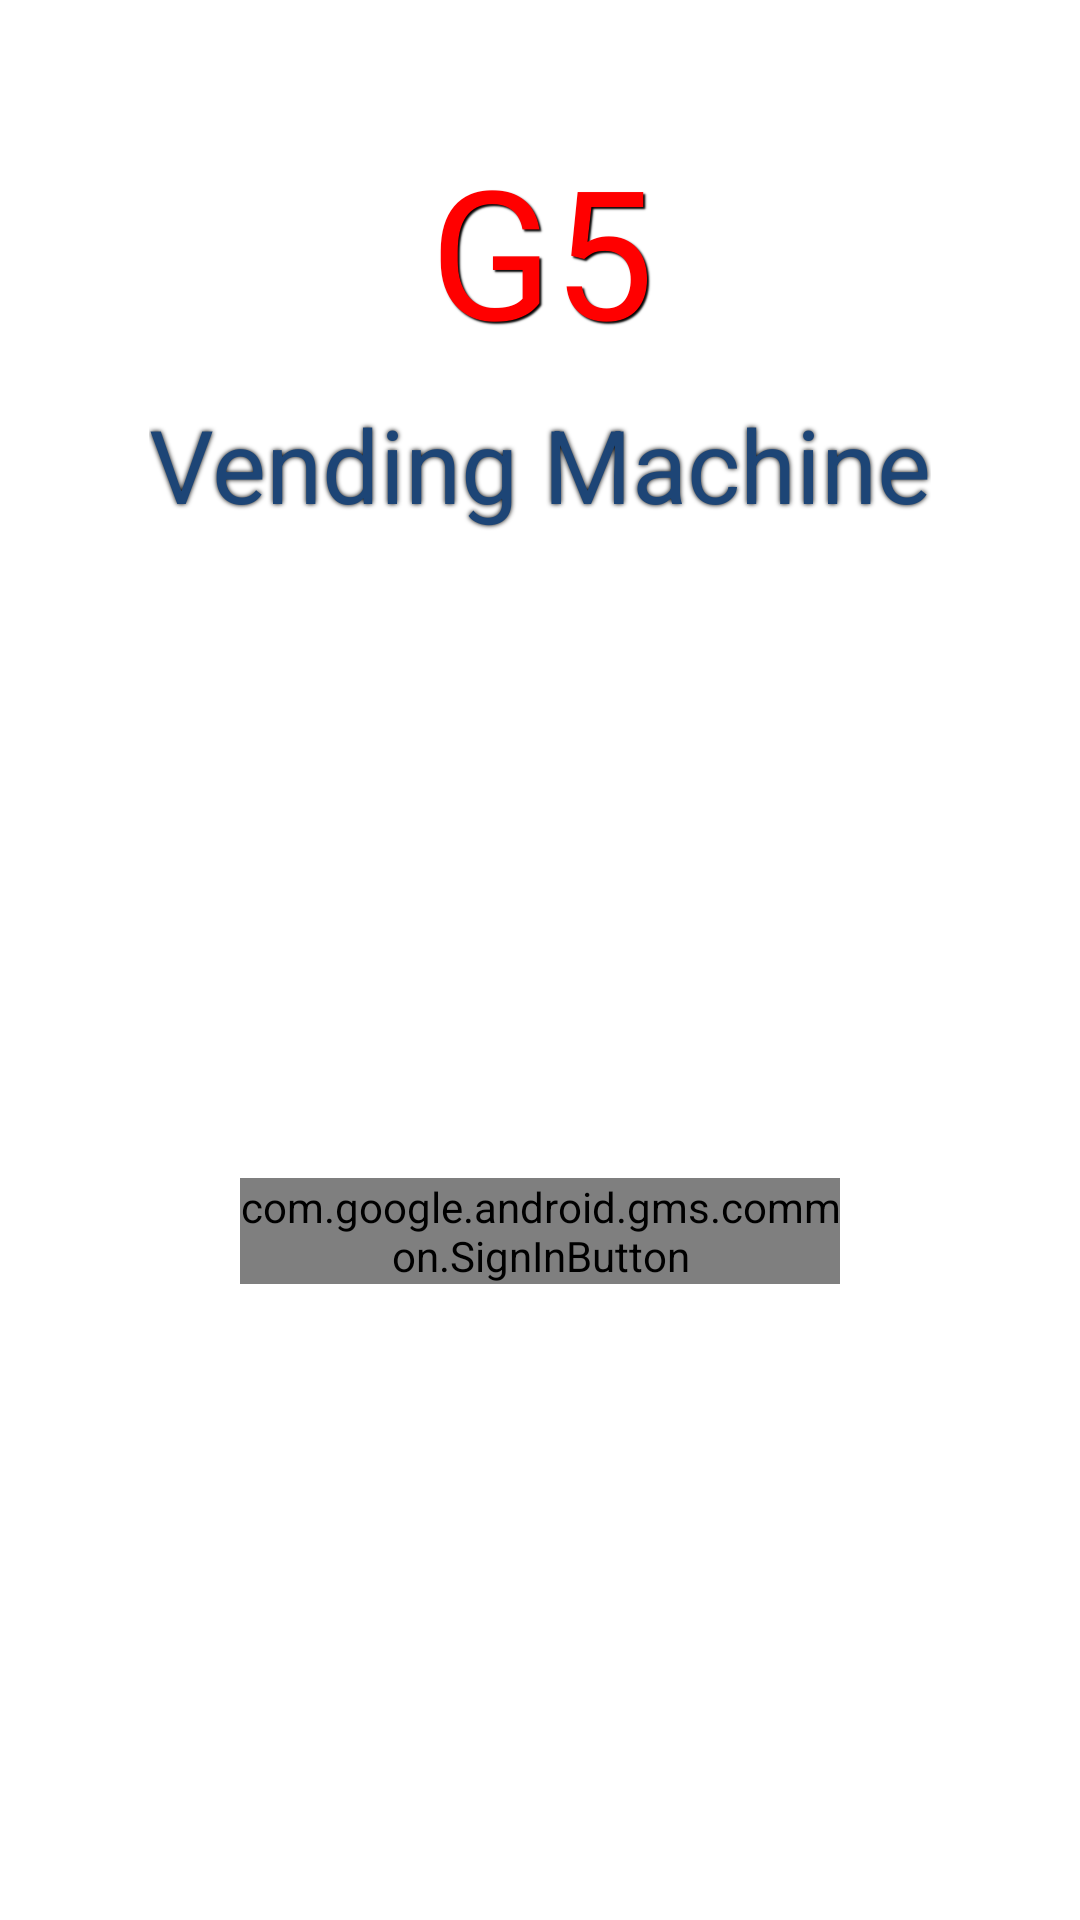

Reconstruct the res/layout file that produces this screen, plus the resources it refers to.
<!-- AndroidManifest.xml: application theme Theme.SA_VendingMachine_APP -->
<!-- res/layout/activity_main.xml -->
<?xml version="1.0" encoding="utf-8"?>
<androidx.constraintlayout.widget.ConstraintLayout xmlns:android="http://schemas.android.com/apk/res/android"
    xmlns:app="http://schemas.android.com/apk/res-auto"
    xmlns:tools="http://schemas.android.com/tools"
    android:layout_width="match_parent"
    android:layout_height="match_parent"
    tools:context=".MainActivity">

    <TextView
        android:id="@+id/textView2"
        style="@style/AudioFileInfoOverlayText"
        android:layout_width="wrap_content"
        android:layout_height="wrap_content"
        android:text="G5"
        android:textSize="60sp"
        app:layout_constraintBottom_toBottomOf="parent"
        app:layout_constraintEnd_toEndOf="parent"
        app:layout_constraintStart_toStartOf="parent"
        app:layout_constraintTop_toTopOf="parent"
        app:layout_constraintVertical_bias="0.077" />

    <TextView
        android:id="@+id/textView"
        android:layout_width="wrap_content"
        android:layout_height="wrap_content"
        android:layout_marginTop="132dp"
        android:shadowColor="#000000"
        android:shadowRadius="4"
        android:text="Vending Machine"
        android:textColor="#1D4576"
        android:textSize="34sp"
        app:layout_constraintEnd_toEndOf="parent"
        app:layout_constraintStart_toStartOf="parent"
        app:layout_constraintTop_toTopOf="parent" />

    <com.google.android.gms.common.SignInButton
        android:id="@+id/loginButton"
        android:layout_width="200dp"
        android:layout_height="wrap_content"
        android:layout_marginBottom="212dp"
        app:layout_constraintBottom_toBottomOf="parent"
        app:layout_constraintEnd_toEndOf="parent"
        app:layout_constraintStart_toStartOf="parent" />


</androidx.constraintlayout.widget.ConstraintLayout>
<!-- resources referenced by this layout -->
<resources>
  <style name="AudioFileInfoOverlayText">
          <item name="android:paddingLeft">4px</item>
          <item name="android:paddingBottom">4px</item>
          <item name="android:textColor">#FF0000</item>
          <item name="android:textSize">12sp</item>
          <item name="android:shadowColor">#000000</item>
          <item name="android:shadowDx">2</item>
          <item name="android:shadowDy">2</item>
          <item name="android:shadowRadius">1</item>
      </style>
  <style name="Theme.SA_VendingMachine_APP" parent="Theme.MaterialComponents.DayNight.DarkActionBar">
          
          <item name="colorPrimary">@color/purple_500</item>
          <item name="colorPrimaryVariant">@color/purple_700</item>
          <item name="colorOnPrimary">@color/white</item>
          
          <item name="colorSecondary">@color/teal_200</item>
          <item name="colorSecondaryVariant">@color/teal_700</item>
          <item name="colorOnSecondary">@color/black</item>
          
          <item name="android:statusBarColor" tools:targetApi="l">?attr/colorPrimaryVariant</item>
          
      </style>
  <color name="purple_500">#FF6200EE</color>
  <color name="purple_700">#FF3700B3</color>
  <color name="white">#FFFFFFFF</color>
  <color name="teal_200">#FF03DAC5</color>
  <color name="teal_700">#FF018786</color>
  <color name="black">#FF000000</color>
</resources>
